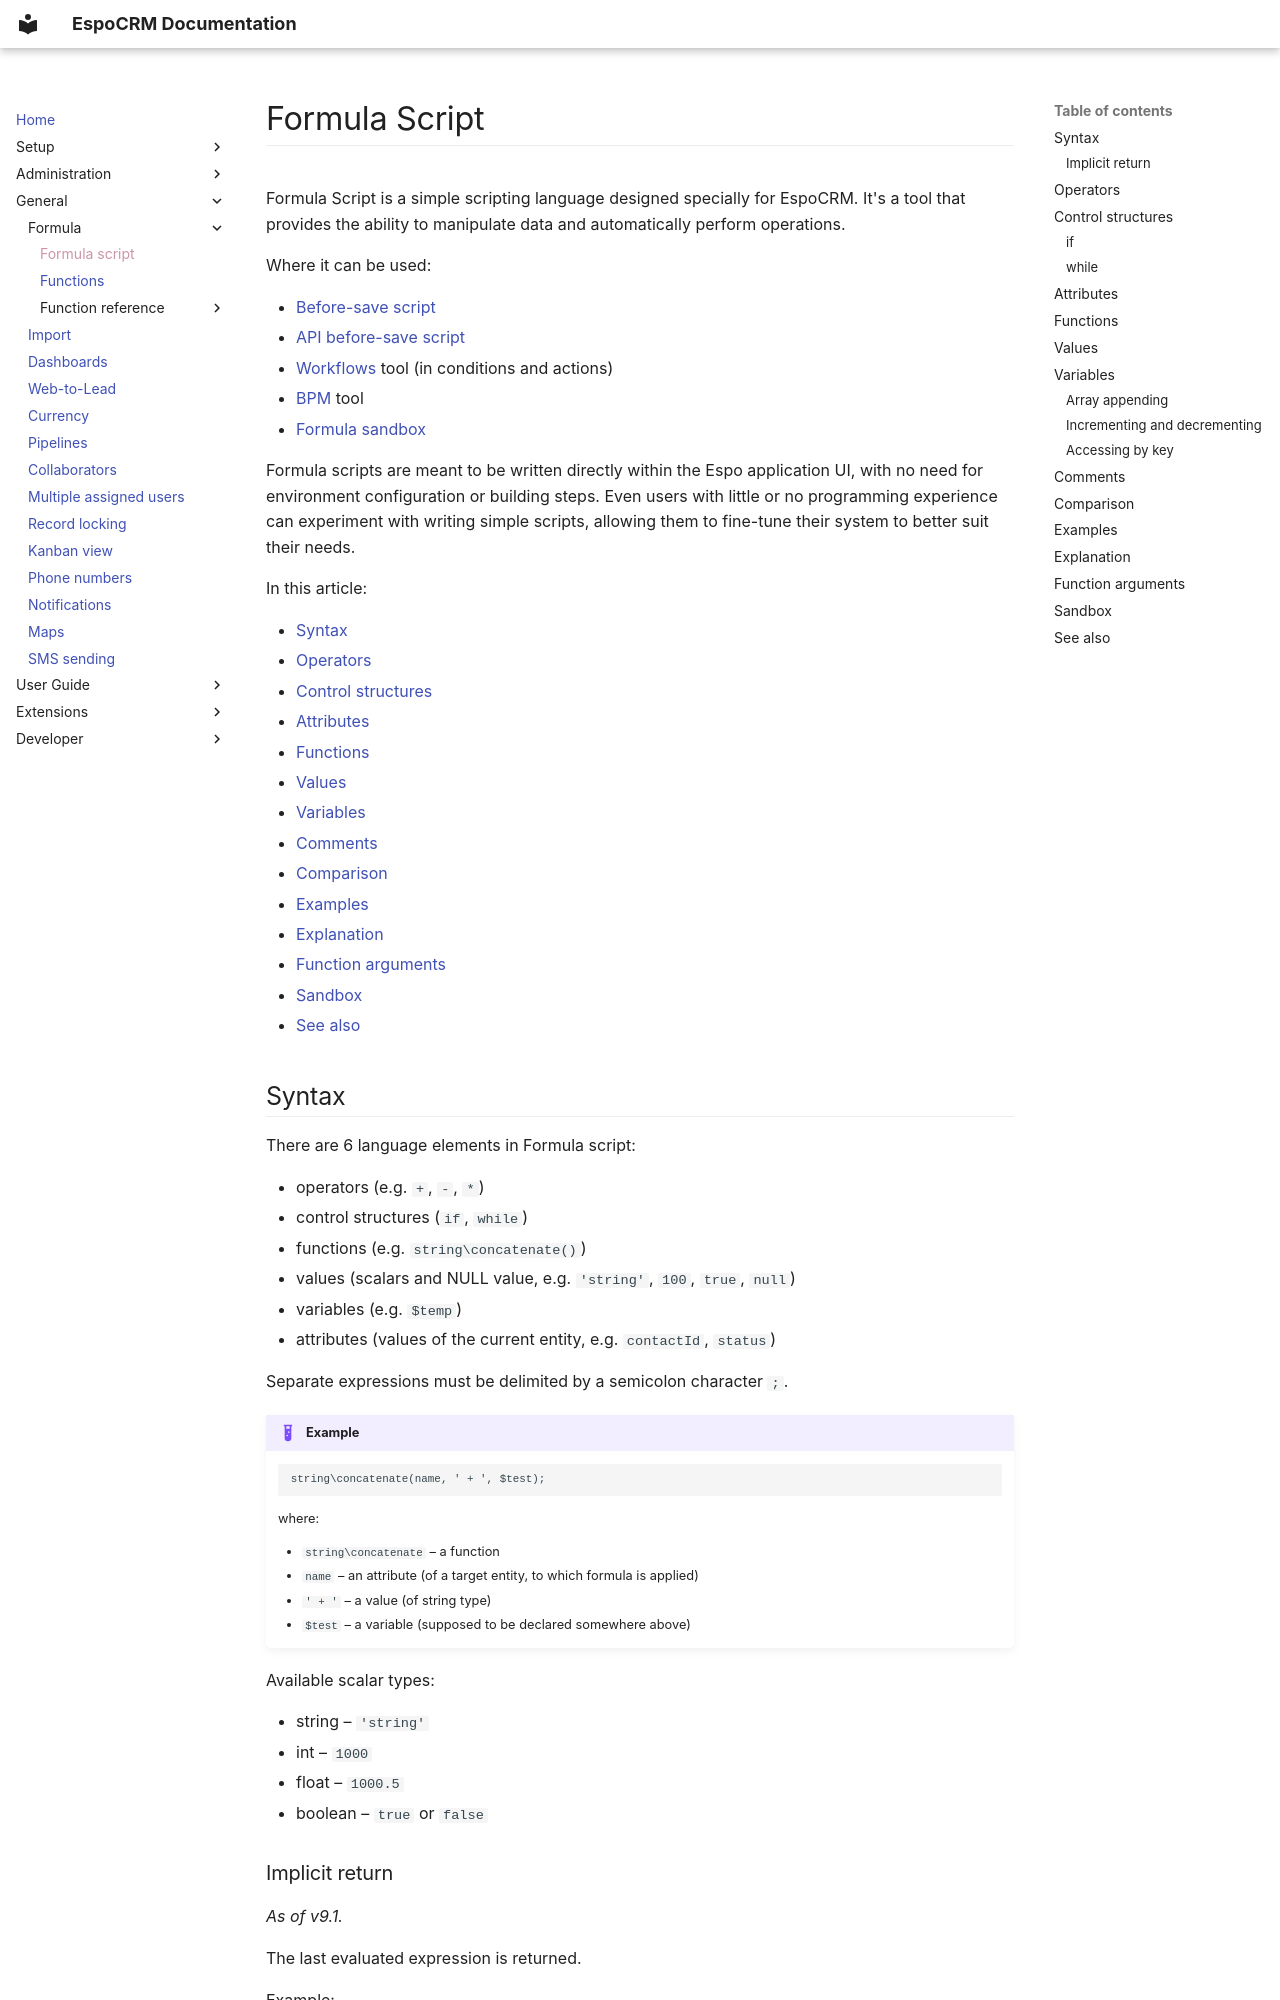

repository: espocrm/documentation · page: administration/formula/index.html · generator: mkdocs

---
search:
  boost: 3
---

# Formula Script

Formula Script is a simple scripting language designed specially for EspoCRM. It's a tool that provides the ability to manipulate data and automatically perform operations.

Where it can be used:

* [Before-save script](entity-manager.md#before-save-custom-script)
* [API before-save script](api-before-save-script.md)
* [Workflows](workflows.md) tool (in conditions and actions)
* [BPM](bpm.md) tool
* [Formula sandbox](#sandbox)

Formula scripts are meant to be written directly within the Espo application UI, with no need for environment configuration or building steps. Even users with little or no programming experience can experiment with writing simple scripts, allowing them to fine-tune their system to better suit their needs.

In this article:

* [Syntax](#syntax)
* [Operators](#operators)
* [Control structures](#control-structures)
* [Attributes](#attributes)
* [Functions](#functions)
* [Values](#values)
* [Variables](#variables)
* [Comments](#comments)
* [Comparison](#comparison)
* [Examples](#examples)
* [Explanation](#explanation)
* [Function arguments](#function-arguments)
* [Sandbox](#sandbox)
* [See also](#see-also)
